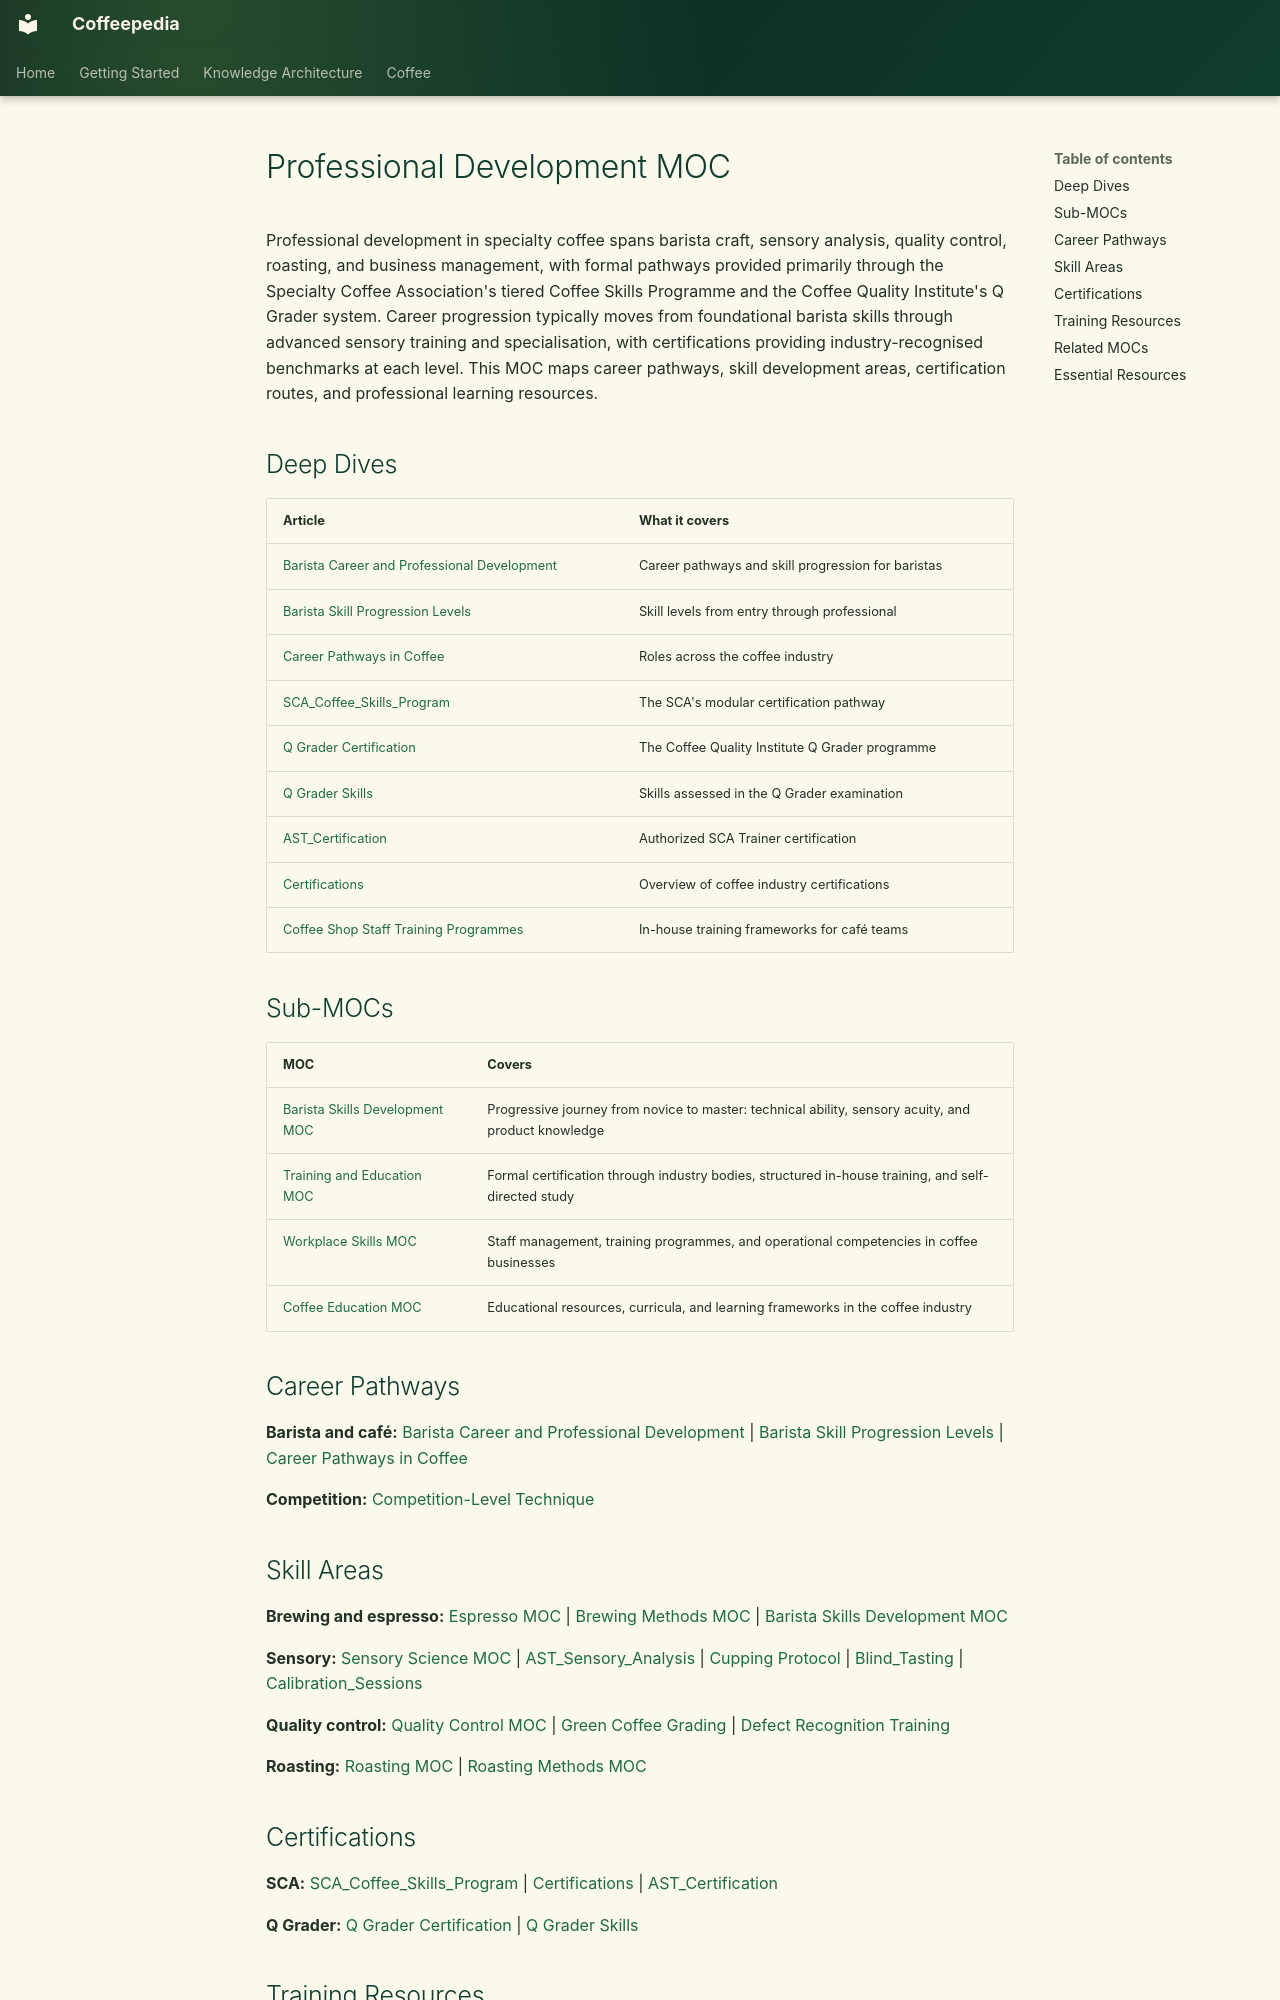

repository: Vauldt/all-about-coffee · page: coffee/maps-of-content/professional-development-moc/index.html · generator: mkdocs

---
tags: [coffee/education, coffee/professional]
aliases: [Professional Development, Coffee Career MOC]
created: 2026-04-27
updated: 2026-05-11
---

# Professional Development MOC

Professional development in specialty coffee spans barista craft, sensory analysis, quality control, roasting, and business management, with formal pathways provided primarily through the Specialty Coffee Association's tiered Coffee Skills Programme and the Coffee Quality Institute's Q Grader system. Career progression typically moves from foundational barista skills through advanced sensory training and specialisation, with certifications providing industry-recognised benchmarks at each level. This MOC maps career pathways, skill development areas, certification routes, and professional learning resources.

## Deep Dives

| Article | What it covers |
| :--- | :--- |
| [Barista Career and Professional Development](../barista/barista-career-and-professional-development.md) | Career pathways and skill progression for baristas |
| [Barista Skill Progression Levels](../barista/barista-skill-progression-levels.md) | Skill levels from entry through professional |
| [Career Pathways in Coffee](../coffee-business/career-pathways-in-coffee.md) | Roles across the coffee industry |
| [SCA_Coffee_Skills_Program](../coffee-education/sca-coffee-skills-program.md) | The SCA's modular certification pathway |
| [Q Grader Certification](../coffee-tasting/q-grader-certification.md) | The Coffee Quality Institute Q Grader programme |
| [Q Grader Skills](../coffee-tasting/q-grader-skills.md) | Skills assessed in the Q Grader examination |
| [AST_Certification](../coffee-business/ast-certification.md) | Authorized SCA Trainer certification |
| [Certifications](../coffee-business/certifications.md) | Overview of coffee industry certifications |
| [Coffee Shop Staff Training Programmes](../coffee-shop/coffee-shop-staff-training-programmes.md) | In-house training frameworks for café teams |

## Sub-MOCs

| MOC | Covers |
| :--- | :--- |
| [Barista Skills Development MOC](barista-skills-development-moc.md) | Progressive journey from novice to master: technical ability, sensory acuity, and product knowledge |
| [Training and Education MOC](training-and-education-moc.md) | Formal certification through industry bodies, structured in-house training, and self-directed study |
| [Workplace Skills MOC](workplace-skills-moc.md) | Staff management, training programmes, and operational competencies in coffee businesses |
| [Coffee Education MOC](coffee-education-moc.md) | Educational resources, curricula, and learning frameworks in the coffee industry |

## Career Pathways

**Barista and café:** [Barista Career and Professional Development](../barista/barista-career-and-professional-development.md) | [Barista Skill Progression Levels](../barista/barista-skill-progression-levels.md) | [Career Pathways in Coffee](../coffee-business/career-pathways-in-coffee.md)

**Competition:** [Competition-Level Technique](../coffee-brewing/competition-level-technique.md)

## Skill Areas

**Brewing and espresso:** [Espresso MOC](espresso-moc.md) | [Brewing Methods MOC](brewing-methods-moc.md) | [Barista Skills Development MOC](barista-skills-development-moc.md)

**Sensory:** [Sensory Science MOC](sensory-science-moc.md) | [AST_Sensory_Analysis](../coffee-business/ast-sensory-analysis.md) | [Cupping Protocol](../coffee-tasting/cupping-protocol.md) | [Blind_Tasting](../tasting-coffee/blind-tasting.md) | [Calibration_Sessions](../tasting-coffee/calibration-sessions.md)

**Quality control:** [Quality Control MOC](quality-control-moc.md) | [Green Coffee Grading](../green-coffee-beans/green-coffee-grading.md) | [Defect Recognition Training](../coffee-tasting/defect-recognition-training.md)

**Roasting:** [Roasting MOC](roasting-moc.md) | [Roasting Methods MOC](roasting-methods-moc.md)
